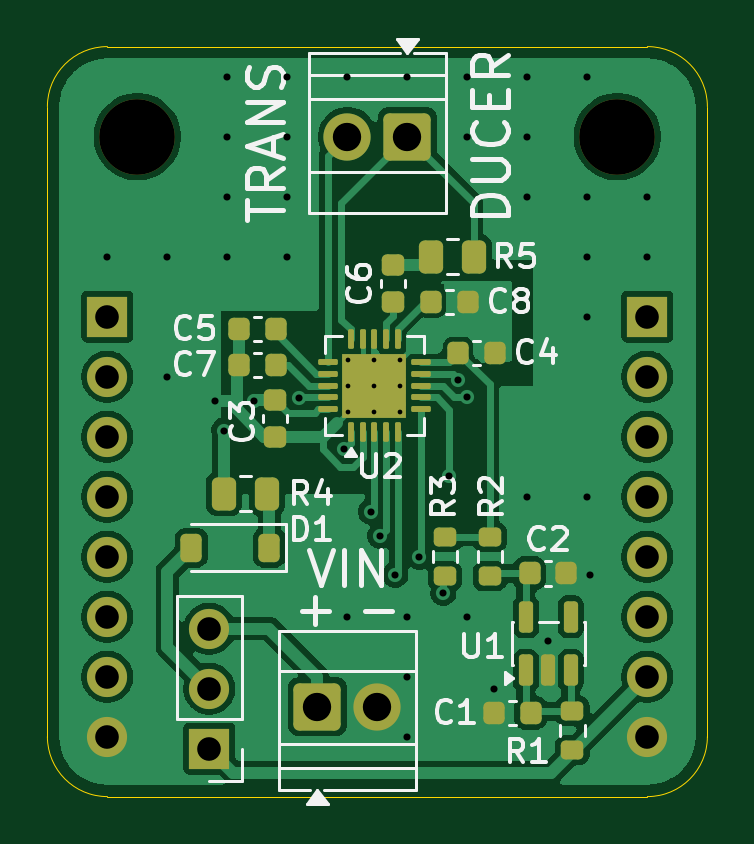
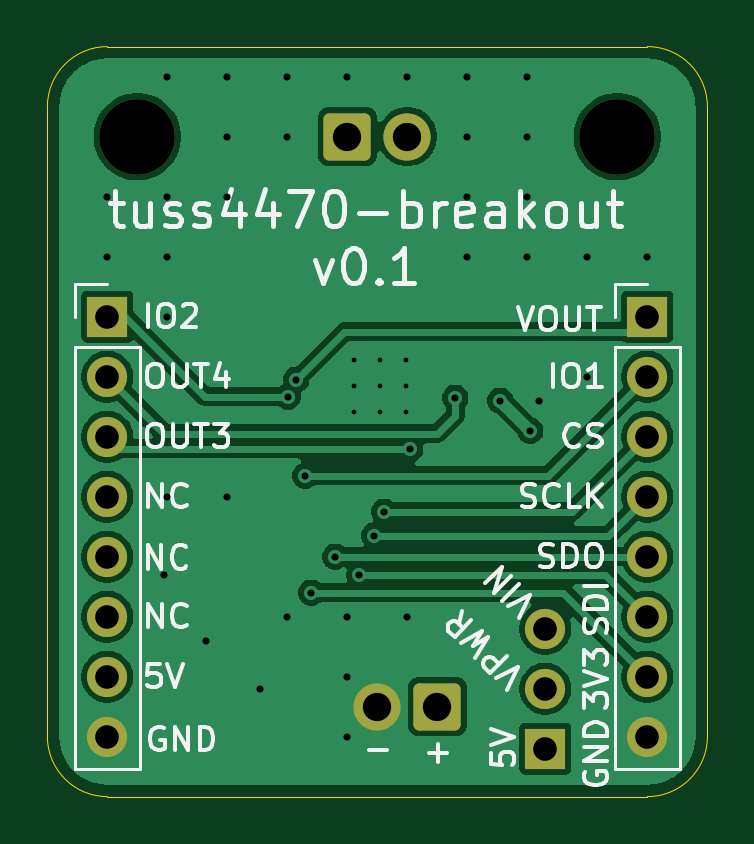
Circuit board: 13 layer files. Board 27.9 x 31.8 mm.
- bottom_copper: tuss4470-breakout-B_Cu.gbr (49070 bytes)
- bottom_mask: tuss4470-breakout-B_Mask.gbr (2082 bytes)
- paste: tuss4470-breakout-B_Paste.gbr (462 bytes)
- bottom_silk: tuss4470-breakout-B_Silkscreen.gbr (34314 bytes)
- outline: tuss4470-breakout-Edge_Cuts.gbr (982 bytes)
- top_copper: tuss4470-breakout-F_Cu.gbr (73829 bytes)
- top_mask: tuss4470-breakout-F_Mask.gbr (4928 bytes)
- paste: tuss4470-breakout-F_Paste.gbr (4002 bytes)
- top_silk: tuss4470-breakout-F_Silkscreen.gbr (27259 bytes)
- inner_copper: tuss4470-breakout-In1_Cu.gbr (48585 bytes)
- inner_copper: tuss4470-breakout-In2_Cu.gbr (48585 bytes)
- drill: tuss4470-breakout-NPTH.drl (354 bytes)
- drill: tuss4470-breakout-PTH.drl (1630 bytes)

=== bottom_copper: tuss4470-breakout-B_Cu.gbr (49070 bytes, source omitted) ===
=== bottom_mask: tuss4470-breakout-B_Mask.gbr (2082 bytes, source withheld) ===
=== paste: tuss4470-breakout-B_Paste.gbr ===
%TF.GenerationSoftware,KiCad,Pcbnew,10.0.1*%
%TF.CreationDate,2026-05-19T23:53:25+02:00*%
%TF.ProjectId,tuss4470-breakout,74757373-3434-4373-902d-627265616b6f,rev?*%
%TF.SameCoordinates,Original*%
%TF.FileFunction,Paste,Bot*%
%TF.FilePolarity,Positive*%
%FSLAX46Y46*%
G04 Gerber Fmt 4.6, Leading zero omitted, Abs format (unit mm)*
G04 Created by KiCad (PCBNEW 10.0.1) date 2026-05-19 23:53:25*
%MOMM*%
%LPD*%
G01*
G04 APERTURE LIST*
G04 APERTURE END LIST*
M02*

=== bottom_silk: tuss4470-breakout-B_Silkscreen.gbr (34314 bytes, source omitted) ===
=== outline: tuss4470-breakout-Edge_Cuts.gbr ===
%TF.GenerationSoftware,KiCad,Pcbnew,10.0.1*%
%TF.CreationDate,2026-05-19T23:53:25+02:00*%
%TF.ProjectId,tuss4470-breakout,74757373-3434-4373-902d-627265616b6f,rev?*%
%TF.SameCoordinates,Original*%
%TF.FileFunction,Profile,NP*%
%FSLAX46Y46*%
G04 Gerber Fmt 4.6, Leading zero omitted, Abs format (unit mm)*
G04 Created by KiCad (PCBNEW 10.0.1) date 2026-05-19 23:53:25*
%MOMM*%
%LPD*%
G01*
G04 APERTURE LIST*
%TA.AperFunction,Profile*%
%ADD10C,0.050000*%
%TD*%
G04 APERTURE END LIST*
D10*
X73660000Y-36830000D02*
X73660000Y-63500000D01*
X73660000Y-36830000D02*
G75*
G02*
X76200000Y-34290000I2540000J0D01*
G01*
X76200000Y-34290000D02*
X99060000Y-34290000D01*
X76200000Y-66040000D02*
G75*
G02*
X73660000Y-63500000I0J2540000D01*
G01*
X99060000Y-34290000D02*
G75*
G02*
X101600000Y-36830000I0J-2540000D01*
G01*
X99060000Y-66040000D02*
X76200000Y-66040000D01*
X101600000Y-36830000D02*
X101600000Y-63500000D01*
X101600000Y-63500000D02*
G75*
G02*
X99060000Y-66040000I-2540000J0D01*
G01*
M02*

=== top_copper: tuss4470-breakout-F_Cu.gbr (73829 bytes, source omitted) ===
=== top_mask: tuss4470-breakout-F_Mask.gbr ===
%TF.GenerationSoftware,KiCad,Pcbnew,10.0.1*%
%TF.CreationDate,2026-05-19T23:53:25+02:00*%
%TF.ProjectId,tuss4470-breakout,74757373-3434-4373-902d-627265616b6f,rev?*%
%TF.SameCoordinates,Original*%
%TF.FileFunction,Soldermask,Top*%
%TF.FilePolarity,Negative*%
%FSLAX46Y46*%
G04 Gerber Fmt 4.6, Leading zero omitted, Abs format (unit mm)*
G04 Created by KiCad (PCBNEW 10.0.1) date 2026-05-19 23:53:25*
%MOMM*%
%LPD*%
G01*
G04 APERTURE LIST*
G04 Aperture macros list*
%AMRoundRect*
0 Rectangle with rounded corners*
0 $1 Rounding radius*
0 $2 $3 $4 $5 $6 $7 $8 $9 X,Y pos of 4 corners*
0 Add a 4 corners polygon primitive as box body*
4,1,4,$2,$3,$4,$5,$6,$7,$8,$9,$2,$3,0*
0 Add four circle primitives for the rounded corners*
1,1,$1+$1,$2,$3*
1,1,$1+$1,$4,$5*
1,1,$1+$1,$6,$7*
1,1,$1+$1,$8,$9*
0 Add four rect primitives between the rounded corners*
20,1,$1+$1,$2,$3,$4,$5,0*
20,1,$1+$1,$4,$5,$6,$7,0*
20,1,$1+$1,$6,$7,$8,$9,0*
20,1,$1+$1,$8,$9,$2,$3,0*%
G04 Aperture macros list end*
%ADD10RoundRect,0.225000X0.225000X0.375000X-0.225000X0.375000X-0.225000X-0.375000X0.225000X-0.375000X0*%
%ADD11R,2.700000X2.700000*%
%ADD12RoundRect,0.062500X0.350000X-0.062500X0.350000X0.062500X-0.350000X0.062500X-0.350000X-0.062500X0*%
%ADD13RoundRect,0.062500X0.062500X-0.350000X0.062500X0.350000X-0.062500X0.350000X-0.062500X-0.350000X0*%
%ADD14RoundRect,0.150000X0.150000X-0.512500X0.150000X0.512500X-0.150000X0.512500X-0.150000X-0.512500X0*%
%ADD15RoundRect,0.200000X0.275000X-0.200000X0.275000X0.200000X-0.275000X0.200000X-0.275000X-0.200000X0*%
%ADD16RoundRect,0.200000X-0.275000X0.200000X-0.275000X-0.200000X0.275000X-0.200000X0.275000X0.200000X0*%
%ADD17C,1.700000*%
%ADD18R,1.700000X1.700000*%
%ADD19C,2.000000*%
%ADD20RoundRect,0.250000X0.750000X0.750000X-0.750000X0.750000X-0.750000X-0.750000X0.750000X-0.750000X0*%
%ADD21RoundRect,0.250000X-0.750000X-0.750000X0.750000X-0.750000X0.750000X0.750000X-0.750000X0.750000X0*%
%ADD22C,3.200000*%
%ADD23RoundRect,0.225000X-0.225000X-0.250000X0.225000X-0.250000X0.225000X0.250000X-0.225000X0.250000X0*%
%ADD24RoundRect,0.225000X0.225000X0.250000X-0.225000X0.250000X-0.225000X-0.250000X0.225000X-0.250000X0*%
%ADD25RoundRect,0.225000X0.250000X-0.225000X0.250000X0.225000X-0.250000X0.225000X-0.250000X-0.225000X0*%
%ADD26RoundRect,0.225000X-0.250000X0.225000X-0.250000X-0.225000X0.250000X-0.225000X0.250000X0.225000X0*%
%ADD27RoundRect,0.250000X0.262500X0.450000X-0.262500X0.450000X-0.262500X-0.450000X0.262500X-0.450000X0*%
G04 APERTURE END LIST*
D10*
%TO.C,D1*%
X83058000Y-55499000D03*
X79758000Y-55499000D03*
%TD*%
D11*
%TO.C,U2*%
X87503000Y-48641000D03*
D12*
X85540500Y-49641000D03*
X85540500Y-49141000D03*
X85540500Y-48641000D03*
X85540500Y-48141000D03*
X85540500Y-47641000D03*
D13*
X86503000Y-46678500D03*
X87003000Y-46678500D03*
X87503000Y-46678500D03*
X88003000Y-46678500D03*
X88503000Y-46678500D03*
D12*
X89465500Y-47641000D03*
X89465500Y-48141000D03*
X89465500Y-48641000D03*
X89465500Y-49141000D03*
X89465500Y-49641000D03*
D13*
X88503000Y-50603500D03*
X88003000Y-50603500D03*
X87503000Y-50603500D03*
X87003000Y-50603500D03*
X86503000Y-50603500D03*
%TD*%
D14*
%TO.C,U1*%
X93919000Y-58425500D03*
X95819000Y-58425500D03*
X95819000Y-60700500D03*
X94869000Y-60700500D03*
X93919000Y-60700500D03*
%TD*%
D15*
%TO.C,R3*%
X90490001Y-55049500D03*
X90490001Y-56699500D03*
%TD*%
D16*
%TO.C,R2*%
X92395001Y-56699500D03*
X92395001Y-55049500D03*
%TD*%
D15*
%TO.C,R1*%
X95885000Y-62421000D03*
X95885000Y-64071000D03*
%TD*%
D17*
%TO.C,JP1*%
X80518000Y-58928000D03*
X80518000Y-61468000D03*
D18*
X80518000Y-64008000D03*
%TD*%
D19*
%TO.C,J4*%
X86360000Y-38100000D03*
D20*
X88900000Y-38100000D03*
%TD*%
D17*
%TO.C,J3*%
X99060000Y-63500000D03*
X99060000Y-60960000D03*
X99060000Y-58420000D03*
X99060000Y-55880000D03*
X99060000Y-53340000D03*
X99060000Y-50800000D03*
X99060000Y-48260000D03*
D18*
X99060000Y-45720000D03*
%TD*%
D17*
%TO.C,J2*%
X76200000Y-63500000D03*
X76200000Y-60960000D03*
X76200000Y-58420000D03*
X76200000Y-55880000D03*
X76200000Y-53340000D03*
X76200000Y-50800000D03*
X76200000Y-48260000D03*
D18*
X76200000Y-45720000D03*
%TD*%
D19*
%TO.C,J1*%
X87630000Y-62230000D03*
D21*
X85090000Y-62230000D03*
%TD*%
D22*
%TO.C,H2*%
X97790000Y-38100000D03*
%TD*%
%TO.C,H1*%
X77470000Y-38100000D03*
%TD*%
D23*
%TO.C,C8*%
X91453000Y-45085000D03*
X89903000Y-45085000D03*
%TD*%
D24*
%TO.C,C7*%
X81775000Y-47752000D03*
X83325000Y-47752000D03*
%TD*%
D25*
%TO.C,C6*%
X88303000Y-43548000D03*
X88303000Y-45098000D03*
%TD*%
D24*
%TO.C,C5*%
X81775000Y-46228000D03*
X83325000Y-46228000D03*
%TD*%
D23*
%TO.C,C4*%
X92596000Y-47244000D03*
X91046000Y-47244000D03*
%TD*%
D26*
%TO.C,C3*%
X83312000Y-50813000D03*
X83312000Y-49263000D03*
%TD*%
D23*
%TO.C,C2*%
X95625000Y-56594000D03*
X94075000Y-56594000D03*
%TD*%
D24*
%TO.C,C1*%
X92570000Y-62484000D03*
X94120000Y-62484000D03*
%TD*%
D27*
%TO.C,R4*%
X82954500Y-53213000D03*
X81129500Y-53213000D03*
%TD*%
%TO.C,R5*%
X91717500Y-43180000D03*
X89892500Y-43180000D03*
%TD*%
M02*

=== paste: tuss4470-breakout-F_Paste.gbr ===
%TF.GenerationSoftware,KiCad,Pcbnew,10.0.1*%
%TF.CreationDate,2026-05-19T23:53:25+02:00*%
%TF.ProjectId,tuss4470-breakout,74757373-3434-4373-902d-627265616b6f,rev?*%
%TF.SameCoordinates,Original*%
%TF.FileFunction,Paste,Top*%
%TF.FilePolarity,Positive*%
%FSLAX46Y46*%
G04 Gerber Fmt 4.6, Leading zero omitted, Abs format (unit mm)*
G04 Created by KiCad (PCBNEW 10.0.1) date 2026-05-19 23:53:25*
%MOMM*%
%LPD*%
G01*
G04 APERTURE LIST*
G04 Aperture macros list*
%AMRoundRect*
0 Rectangle with rounded corners*
0 $1 Rounding radius*
0 $2 $3 $4 $5 $6 $7 $8 $9 X,Y pos of 4 corners*
0 Add a 4 corners polygon primitive as box body*
4,1,4,$2,$3,$4,$5,$6,$7,$8,$9,$2,$3,0*
0 Add four circle primitives for the rounded corners*
1,1,$1+$1,$2,$3*
1,1,$1+$1,$4,$5*
1,1,$1+$1,$6,$7*
1,1,$1+$1,$8,$9*
0 Add four rect primitives between the rounded corners*
20,1,$1+$1,$2,$3,$4,$5,0*
20,1,$1+$1,$4,$5,$6,$7,0*
20,1,$1+$1,$6,$7,$8,$9,0*
20,1,$1+$1,$8,$9,$2,$3,0*%
G04 Aperture macros list end*
%ADD10RoundRect,0.225000X0.225000X0.375000X-0.225000X0.375000X-0.225000X-0.375000X0.225000X-0.375000X0*%
%ADD11RoundRect,0.062500X0.350000X-0.062500X0.350000X0.062500X-0.350000X0.062500X-0.350000X-0.062500X0*%
%ADD12RoundRect,0.062500X0.062500X-0.350000X0.062500X0.350000X-0.062500X0.350000X-0.062500X-0.350000X0*%
%ADD13RoundRect,0.250000X0.295000X-0.295000X0.295000X0.295000X-0.295000X0.295000X-0.295000X-0.295000X0*%
%ADD14RoundRect,0.150000X0.150000X-0.512500X0.150000X0.512500X-0.150000X0.512500X-0.150000X-0.512500X0*%
%ADD15RoundRect,0.200000X0.275000X-0.200000X0.275000X0.200000X-0.275000X0.200000X-0.275000X-0.200000X0*%
%ADD16RoundRect,0.200000X-0.275000X0.200000X-0.275000X-0.200000X0.275000X-0.200000X0.275000X0.200000X0*%
%ADD17RoundRect,0.225000X-0.225000X-0.250000X0.225000X-0.250000X0.225000X0.250000X-0.225000X0.250000X0*%
%ADD18RoundRect,0.225000X0.225000X0.250000X-0.225000X0.250000X-0.225000X-0.250000X0.225000X-0.250000X0*%
%ADD19RoundRect,0.225000X0.250000X-0.225000X0.250000X0.225000X-0.250000X0.225000X-0.250000X-0.225000X0*%
%ADD20RoundRect,0.225000X-0.250000X0.225000X-0.250000X-0.225000X0.250000X-0.225000X0.250000X0.225000X0*%
%ADD21RoundRect,0.250000X0.262500X0.450000X-0.262500X0.450000X-0.262500X-0.450000X0.262500X-0.450000X0*%
G04 APERTURE END LIST*
D10*
%TO.C,D1*%
X83058000Y-55499000D03*
X79758000Y-55499000D03*
%TD*%
D11*
%TO.C,U2*%
X85540500Y-49641000D03*
X85540500Y-49141000D03*
X85540500Y-48641000D03*
X85540500Y-48141000D03*
X85540500Y-47641000D03*
D12*
X86503000Y-46678500D03*
X87003000Y-46678500D03*
X87503000Y-46678500D03*
X88003000Y-46678500D03*
X88503000Y-46678500D03*
D11*
X89465500Y-47641000D03*
X89465500Y-48141000D03*
X89465500Y-48641000D03*
X89465500Y-49141000D03*
X89465500Y-49641000D03*
D12*
X88503000Y-50603500D03*
X88003000Y-50603500D03*
X87503000Y-50603500D03*
X87003000Y-50603500D03*
X86503000Y-50603500D03*
D13*
X88178000Y-47966000D03*
X86828000Y-47966000D03*
X88178000Y-49316000D03*
X86828000Y-49316000D03*
%TD*%
D14*
%TO.C,U1*%
X93919000Y-58425500D03*
X95819000Y-58425500D03*
X95819000Y-60700500D03*
X94869000Y-60700500D03*
X93919000Y-60700500D03*
%TD*%
D15*
%TO.C,R3*%
X90490001Y-55049500D03*
X90490001Y-56699500D03*
%TD*%
D16*
%TO.C,R2*%
X92395001Y-56699500D03*
X92395001Y-55049500D03*
%TD*%
D15*
%TO.C,R1*%
X95885000Y-62421000D03*
X95885000Y-64071000D03*
%TD*%
D17*
%TO.C,C8*%
X91453000Y-45085000D03*
X89903000Y-45085000D03*
%TD*%
D18*
%TO.C,C7*%
X81775000Y-47752000D03*
X83325000Y-47752000D03*
%TD*%
D19*
%TO.C,C6*%
X88303000Y-43548000D03*
X88303000Y-45098000D03*
%TD*%
D18*
%TO.C,C5*%
X81775000Y-46228000D03*
X83325000Y-46228000D03*
%TD*%
D17*
%TO.C,C4*%
X92596000Y-47244000D03*
X91046000Y-47244000D03*
%TD*%
D20*
%TO.C,C3*%
X83312000Y-50813000D03*
X83312000Y-49263000D03*
%TD*%
D17*
%TO.C,C2*%
X95625000Y-56594000D03*
X94075000Y-56594000D03*
%TD*%
D18*
%TO.C,C1*%
X92570000Y-62484000D03*
X94120000Y-62484000D03*
%TD*%
D21*
%TO.C,R4*%
X82954500Y-53213000D03*
X81129500Y-53213000D03*
%TD*%
%TO.C,R5*%
X91717500Y-43180000D03*
X89892500Y-43180000D03*
%TD*%
M02*

=== top_silk: tuss4470-breakout-F_Silkscreen.gbr (27259 bytes, source omitted) ===
=== inner_copper: tuss4470-breakout-In1_Cu.gbr (48585 bytes, source omitted) ===
=== inner_copper: tuss4470-breakout-In2_Cu.gbr (48585 bytes, source omitted) ===
=== drill: tuss4470-breakout-NPTH.drl ===
M48
; DRILL file KiCad 10.0.1 date 2026-05-19T23:53:27
; FORMAT={-:-/ absolute / metric / decimal}
; #@! TF.CreationDate,2026-05-19T23:53:27+02:00
; #@! TF.GenerationSoftware,Kicad,Pcbnew,10.0.1
; #@! TF.FileFunction,NonPlated,1,4,NPTH
FMAT,2
METRIC
; #@! TA.AperFunction,NonPlated,NPTH,ComponentDrill
T1C3.200
%
G90
G05
T1
X77.47Y-38.1
X97.79Y-38.1
M30

=== drill: tuss4470-breakout-PTH.drl ===
M48
; DRILL file KiCad 10.0.1 date 2026-05-19T23:53:27
; FORMAT={-:-/ absolute / metric / decimal}
; #@! TF.CreationDate,2026-05-19T23:53:27+02:00
; #@! TF.GenerationSoftware,Kicad,Pcbnew,10.0.1
; #@! TF.FileFunction,Plated,1,4,PTH
FMAT,2
METRIC
; #@! TA.AperFunction,Plated,PTH,ComponentDrill
T1C0.200
; #@! TA.AperFunction,Plated,PTH,ViaDrill
T2C0.300
; #@! TA.AperFunction,Plated,PTH,ComponentDrill
T3C1.000
; #@! TA.AperFunction,Plated,PTH,ComponentDrill
T4C1.200
%
G90
G05
T1
X86.403Y-47.541
X86.403Y-48.641
X86.403Y-49.741
X87.503Y-47.541
X87.503Y-48.641
X87.503Y-49.741
X88.603Y-47.541
X88.603Y-48.641
X88.603Y-49.741
T2
X76.2Y-43.18
X78.74Y-43.18
X78.74Y-48.26
X80.772Y-49.276
X81.153Y-50.546
X81.28Y-35.56
X81.28Y-38.1
X81.28Y-40.64
X81.28Y-43.18
X82.423Y-49.276
X83.82Y-35.56
X83.82Y-38.1
X83.82Y-40.64
X83.82Y-43.18
X84.328Y-49.149
X86.233Y-51.323
X86.36Y-35.56
X86.36Y-58.42
X87.353Y-53.975
X87.757Y-54.991
X88.392Y-56.642
X88.9Y-35.56
X88.9Y-58.42
X88.9Y-60.96
X88.9Y-63.5
X89.408Y-55.88
X90.424Y-57.404
X90.678Y-52.451
X91.059Y-48.387
X91.417Y-49.103
X91.44Y-35.56
X91.44Y-38.1
X91.44Y-58.42
X92.583Y-61.468
X93.98Y-35.56
X93.98Y-38.1
X93.98Y-40.64
X93.98Y-53.34
X94.869Y-59.436
X96.52Y-35.56
X96.52Y-40.64
X96.52Y-43.18
X96.52Y-45.72
X96.52Y-53.34
X96.647Y-56.642
X99.06Y-40.64
X99.06Y-43.18
T3
X76.2Y-45.72
X76.2Y-48.26
X76.2Y-50.8
X76.2Y-53.34
X76.2Y-55.88
X76.2Y-58.42
X76.2Y-60.96
X76.2Y-63.5
X80.518Y-58.928
X80.518Y-61.468
X80.518Y-64.008
X99.06Y-45.72
X99.06Y-48.26
X99.06Y-50.8
X99.06Y-53.34
X99.06Y-55.88
X99.06Y-58.42
X99.06Y-60.96
X99.06Y-63.5
T4
X85.09Y-62.23
X86.36Y-38.1
X87.63Y-62.23
X88.9Y-38.1
M30
